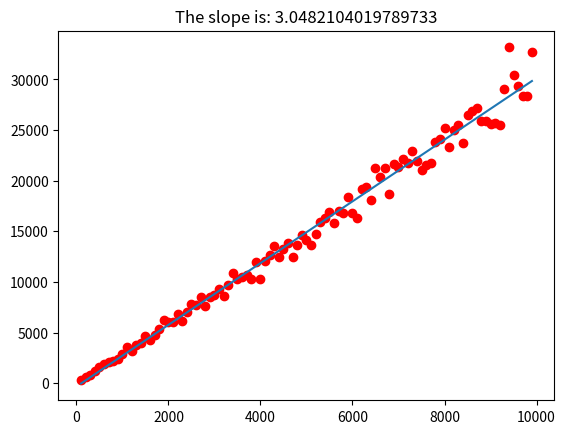

Reproduce this figure in Python.
"""
[redacted]
[redacted]

[redacted]
on divide and conquer algorithms.

* This file is going to present all the data onto the console.
* Python 3.7 or above is needed
*

"""
__all__ = ["CodesAnalysis"]

from typing import List
from random import random as rnd
from random import shuffle
from numpy import *
import matplotlib.pyplot as plt


class CodesAnalysis:
    """
        The is a class that can help with collecting data about the performance of the
        k_th largest elements in the array function.

        I am going to up all the date relevant to analysis into one class.
        Then I am attaching the static method as an instance method of this class.

        ! The test will only use randomized array without repeating elements.

        TestInstance:
        [ (inputsize, comparison), (inputsize, comparison)... (inputsize, comparison)]

        * When running an random test instance of  the k_th largest method, it will attach all the info about it
        at the end of the array, making it easier for analysis of the method. 
    """

    def __init__(self):
        self.__AnalysisData = []
        pass

    def __rnd_arr(self, N):
        res =  list(range(N))
        shuffle(res)
        return res

    def regesiter(self, N):
        counter = [0]
        def k_th_inner(A: List[int], k):
            assert k >= 1 and k <= len(A), "Invalid k or array."
            pivot = A[int(rnd() * len(A))]
            equalTo = []
            larger = []
            smaller = []
            for I in A:
                choice = equalTo if I == pivot else (larger if I > pivot else smaller)
                choice.append(I)
                counter[0] += 1
            del I, choice
            if len(smaller) == k - 1:
                return pivot
            if len(smaller) < k:
                return pivot if k - len(smaller) < len(equalTo) else \
                    k_th_inner(larger, k - len(equalTo) - len(smaller))
            if len(smaller) >= k:
                return k_th_inner(smaller, k)
        # Run and record the data.
        RndArr = self.__rnd_arr(N)
        k_th_inner(RndArr, int(rnd()*len(RndArr)) + 1)
        self.__AnalysisData.append((N, counter[0]))

    def analyze(self):
        """
        Function will use all info registered to analyze the
        constraint time factor involved in the randomized median algorithm.
        :return:
        [(N, averageComparisons), (N, averageComparisons) ... ]
        """
        average = {}
        for N, C in self.__AnalysisData:
            if N not in average.keys():
                average[N] = (C, 1)
                continue
            average[N] = (average[N][0] + C, average[N][1] + 1)
        return [(Size, C[0]/C[1]) for Size, C in average.items()]


def k_th(A: List[int], k):
    """
        For this method, I have to consider repeating
        elements in the array to feel a sense of closure when designing algorithm.

    :param A:
        The array of integers.
    :param k:
        The rank of the elements you want.
        Starting with 1 and no more than the length of the array.
    :return:
        The kth rank element in the array.
    """
    assert k >= 1 and k <= len(A), "Invalid k or array."
    pivot = A[int(rnd()*len(A))]
    equalTo = []
    larger = []
    smaller = []
    for I in A:
        choice = equalTo if I == pivot else (larger if I > pivot else smaller)
        choice.append(I)
    del I, choice
    if len(smaller) == k - 1:
        return pivot
    if len(smaller) < k:
        return pivot if k - len(smaller) < len(equalTo) else \
            k_th(larger, k - len(equalTo) - len(smaller))
    if len(smaller) >= k:
        return k_th(smaller, k)


def test2():
    repeats = 1000
    while repeats >= 0:
        N = 20
        A = [int(rnd()*N*0.7) for I in range(N)]
        B = A.copy()
        B.sort()
        assert min(B) == k_th(A, 1)
        repeats -= 1
    print("Test2 finished ")


def test3():
    repeats = 10
    while repeats >= 0:
        N = 20
        A = [int(rnd() * N * 0.7) for I in range(N)]
        B = A.copy()
        B.sort()
        for I, E in zip(range(1, len(B) + 1), B):
            try:
                assert E == k_th(A, I)
            except:
                print(f"Failed on inputs:")
                print(f"A: {A}")
                print(f"B: {B}")
                print(f"I: {I}")
                print(f"E: {E}")
                return
        repeats -= 1


def test4():
    repeats = 1000
    while repeats >= 0:
        N = 200
        RandomArr = [int(rnd() * N * 0.7) for I in range(N)]
        Sorted = RandomArr.copy()
        Sorted.sort()
        for element, position in zip(Sorted, range(len(Sorted))):
            try:
                Klargest = k_th(RandomArr, position + 1)
            except:
                # debugg
                pass
            if Klargest != element:
                pass
        repeats -= 1
    print("Test4 finished. ")


def run_codes_analysis():
    TestInstance = CodesAnalysis()
    repeatition = 30
    for I in range(repeatition):
        print("\r", end=f"{int((I/repeatition)*100)}%")
        for N in range(100, 10000, 100):
            TestInstance.regesiter(N)
    print()
    stats = TestInstance.analyze()

    # Print out the results for the problem and determine the line of best fits.
    X_data = []
    Y_data = []
    for X, Y in stats:
        X_data.append(X)
        Y_data.append(Y)

    c = polyfit(X_data, Y_data, 1)
    BestFit = polyval(c, X_data)
    plt.plot(X_data, Y_data, "ro")
    plt.plot(X_data, BestFit)
    plt.title(f"The slope is: {c[0]}")
    plt.savefig("HW6Q5")
    print(f"Polyval results Show that the constant factor is: {c[0]}")


def main(repeats = 1000):
    while repeats != 0:
        A = list(range(1, 11))
        shuffle(A)
        for I in A:
            assert I == k_th(A, I)
        repeats -= 1
    print("Main function finished executing. ")


if __name__ == "__main__":
    # print(k_th([1,4,2,6,7,9], 3))
    # print(k_th([1,1,1,2,2,3,3,3], 4))
    # print(k_th([1, 6, 0, 5, 3, 4, 5, 0, 2, 1], 1))
    # print("-----------Randomized Testing-----------")
    # main()
    # test2()
    # test4()
    # print("All tests passed. ")
    run_codes_analysis()
    pass



